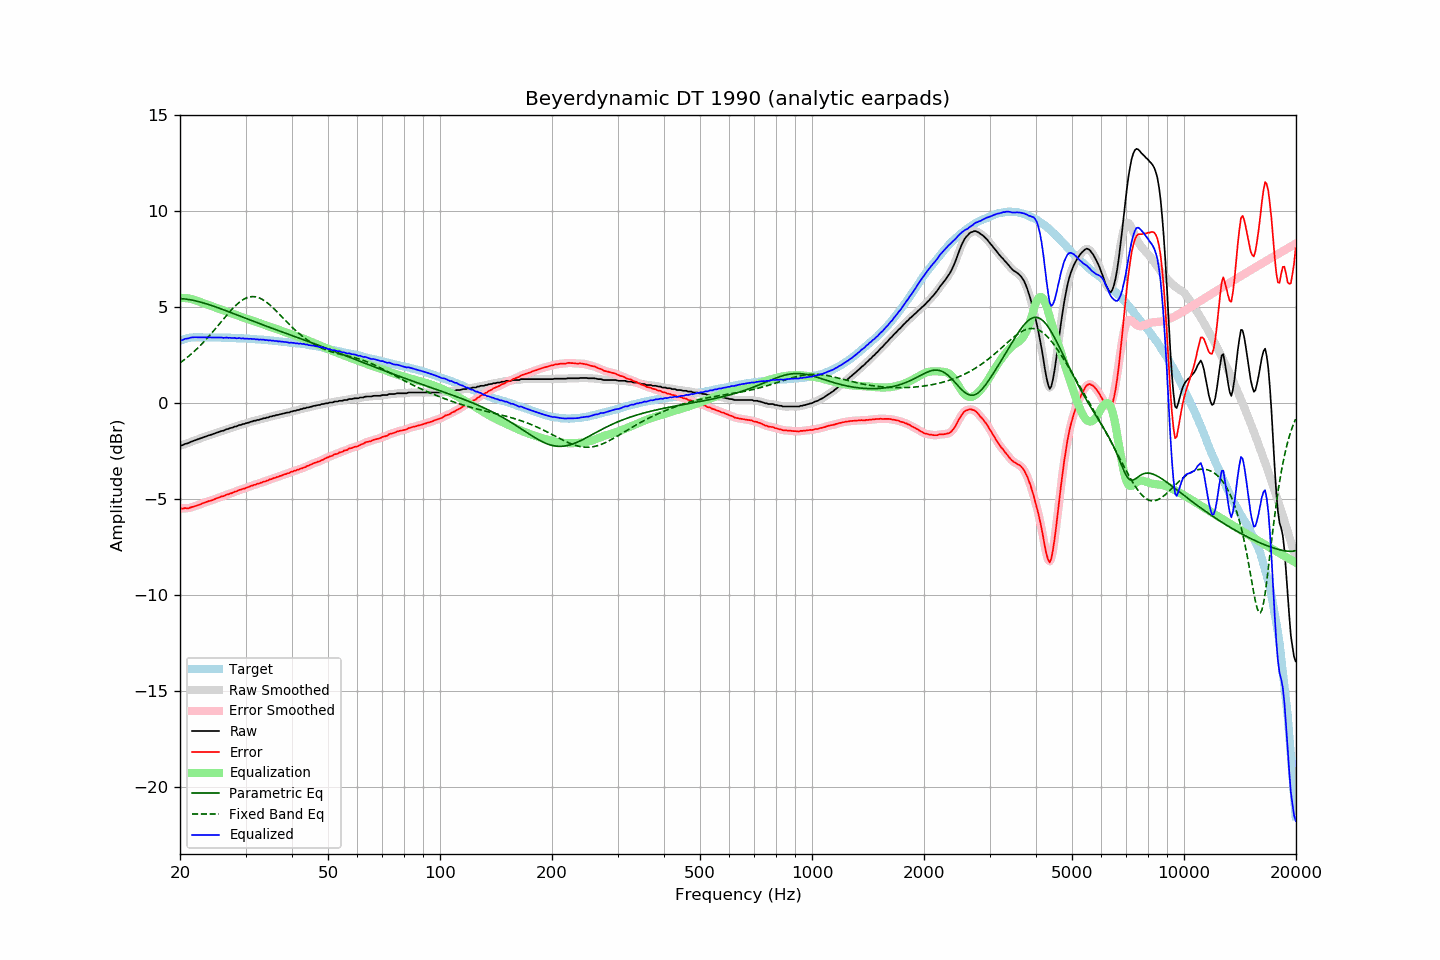

The file beside this chart, header and first rows:
frequency, raw, error, smoothed, error_smoothed, equalization, parametric_eq, fixed_band_eq, equalized_raw, equalized_smoothed, target
20.00, -2.20, -5.46, -2.21, -5.47, 5.48, 5.45, 2.10, 3.28, 3.27, 3.26
20.20, -2.21, -5.49, -2.19, -5.48, 5.48, 5.45, 2.16, 3.27, 3.29, 3.29
20.40, -2.18, -5.49, -2.17, -5.48, 5.48, 5.44, 2.22, 3.30, 3.31, 3.32
20.61, -2.13, -5.46, -2.14, -5.49, 5.48, 5.43, 2.28, 3.35, 3.34, 3.34
20.81, -2.11, -5.47, -2.11, -5.48, 5.47, 5.42, 2.35, 3.36, 3.36, 3.37
21.02, -2.09, -5.48, -2.08, -5.47, 5.46, 5.41, 2.42, 3.37, 3.38, 3.40
21.23, -2.05, -5.45, -2.05, -5.46, 5.45, 5.39, 2.49, 3.40, 3.40, 3.41
21.44, -2.01, -5.42, -2.01, -5.43, 5.43, 5.38, 2.56, 3.42, 3.42, 3.42
21.66, -1.98, -5.40, -1.98, -5.40, 5.41, 5.36, 2.63, 3.43, 3.43, 3.43
21.87, -1.95, -5.37, -1.94, -5.38, 5.38, 5.34, 2.71, 3.43, 3.44, 3.43
22.09, -1.92, -5.35, -1.92, -5.35, 5.35, 5.32, 2.79, 3.44, 3.44, 3.44
22.31, -1.89, -5.32, -1.89, -5.32, 5.32, 5.30, 2.87, 3.43, 3.43, 3.44
22.54, -1.86, -5.29, -1.86, -5.29, 5.29, 5.28, 2.95, 3.43, 3.43, 3.44
22.76, -1.83, -5.26, -1.83, -5.26, 5.26, 5.26, 3.03, 3.43, 3.43, 3.44
22.99, -1.80, -5.22, -1.80, -5.22, 5.23, 5.23, 3.12, 3.43, 3.43, 3.43
23.22, -1.77, -5.19, -1.77, -5.19, 5.20, 5.21, 3.21, 3.43, 3.43, 3.42
23.45, -1.74, -5.16, -1.74, -5.16, 5.17, 5.19, 3.30, 3.43, 3.43, 3.42
23.69, -1.71, -5.13, -1.71, -5.13, 5.14, 5.16, 3.39, 3.43, 3.43, 3.42
23.92, -1.68, -5.10, -1.68, -5.11, 5.11, 5.13, 3.49, 3.43, 3.43, 3.42
24.16, -1.66, -5.09, -1.65, -5.08, 5.08, 5.11, 3.58, 3.42, 3.42, 3.43
24.40, -1.63, -5.06, -1.63, -5.05, 5.05, 5.08, 3.68, 3.42, 3.42, 3.43
24.65, -1.60, -5.02, -1.60, -5.02, 5.02, 5.05, 3.78, 3.42, 3.42, 3.42
24.89, -1.57, -4.99, -1.57, -4.99, 4.99, 5.02, 3.88, 3.42, 3.42, 3.42
25.14, -1.54, -4.96, -1.54, -4.96, 4.96, 4.99, 3.98, 3.42, 3.42, 3.42
25.39, -1.51, -4.93, -1.50, -4.92, 4.93, 4.96, 4.08, 3.42, 3.42, 3.42
25.65, -1.48, -4.90, -1.48, -4.90, 4.90, 4.93, 4.18, 3.42, 3.42, 3.42
25.91, -1.45, -4.86, -1.45, -4.87, 4.87, 4.90, 4.28, 3.42, 3.41, 3.41
26.16, -1.44, -4.84, -1.42, -4.83, 4.83, 4.87, 4.38, 3.40, 3.41, 3.41
26.43, -1.40, -4.81, -1.40, -4.80, 4.81, 4.84, 4.48, 3.41, 3.41, 3.41
26.69, -1.36, -4.76, -1.37, -4.78, 4.78, 4.80, 4.58, 3.42, 3.41, 3.41
26.96, -1.35, -4.75, -1.34, -4.74, 4.75, 4.77, 4.68, 3.40, 3.41, 3.41
27.23, -1.31, -4.71, -1.31, -4.72, 4.72, 4.74, 4.77, 3.41, 3.40, 3.41
27.50, -1.29, -4.69, -1.28, -4.69, 4.68, 4.71, 4.86, 3.40, 3.40, 3.41
27.77, -1.27, -4.66, -1.26, -4.65, 4.65, 4.68, 4.95, 3.39, 3.40, 3.40
28.05, -1.22, -4.61, -1.23, -4.63, 4.62, 4.64, 5.04, 3.41, 3.39, 3.39
28.33, -1.22, -4.60, -1.20, -4.59, 4.59, 4.61, 5.12, 3.38, 3.39, 3.38
28.62, -1.18, -4.56, -1.18, -4.56, 4.56, 4.58, 5.19, 3.38, 3.39, 3.38
28.90, -1.14, -4.52, -1.15, -4.53, 4.53, 4.55, 5.26, 3.40, 3.38, 3.38
29.19, -1.14, -4.51, -1.12, -4.50, 4.50, 4.51, 5.32, 3.37, 3.38, 3.37
29.48, -1.09, -4.47, -1.10, -4.47, 4.47, 4.48, 5.38, 3.39, 3.37, 3.38
29.78, -1.09, -4.46, -1.08, -4.45, 4.44, 4.45, 5.43, 3.36, 3.37, 3.37
30.08, -1.05, -4.41, -1.05, -4.42, 4.41, 4.42, 5.47, 3.37, 3.36, 3.37
30.38, -1.03, -4.38, -1.03, -4.39, 4.38, 4.38, 5.50, 3.36, 3.36, 3.36
30.68, -1.01, -4.36, -1.00, -4.35, 4.35, 4.35, 5.53, 3.35, 3.35, 3.36
30.99, -0.97, -4.31, -0.97, -4.32, 4.33, 4.32, 5.54, 3.36, 3.35, 3.34
31.30, -0.96, -4.30, -0.95, -4.29, 4.30, 4.29, 5.55, 3.34, 3.35, 3.34
31.61, -0.92, -4.26, -0.92, -4.26, 4.27, 4.25, 5.55, 3.35, 3.34, 3.34
31.93, -0.92, -4.25, -0.91, -4.24, 4.24, 4.22, 5.54, 3.32, 3.33, 3.33
32.24, -0.88, -4.20, -0.88, -4.21, 4.21, 4.19, 5.52, 3.33, 3.32, 3.32
32.57, -0.88, -4.19, -0.87, -4.19, 4.18, 4.16, 5.49, 3.31, 3.31, 3.32
32.89, -0.84, -4.15, -0.84, -4.15, 4.16, 4.13, 5.46, 3.32, 3.31, 3.32
33.22, -0.83, -4.13, -0.82, -4.13, 4.13, 4.10, 5.42, 3.30, 3.31, 3.31
33.55, -0.79, -4.09, -0.79, -4.10, 4.10, 4.06, 5.37, 3.31, 3.30, 3.30
33.89, -0.79, -4.08, -0.78, -4.07, 4.07, 4.03, 5.31, 3.28, 3.29, 3.29
34.23, -0.75, -4.04, -0.75, -4.04, 4.04, 4.00, 5.25, 3.29, 3.29, 3.29
34.57, -0.75, -4.02, -0.74, -4.01, 4.01, 3.97, 5.18, 3.26, 3.27, 3.28
34.92, -0.70, -3.96, -0.71, -3.98, 3.98, 3.94, 5.11, 3.28, 3.27, 3.27
35.27, -0.70, -3.96, -0.69, -3.95, 3.95, 3.91, 5.04, 3.25, 3.26, 3.26
35.62, -0.66, -3.91, -0.66, -3.92, 3.92, 3.88, 4.96, 3.26, 3.26, 3.25
35.97, -0.66, -3.90, -0.65, -3.89, 3.89, 3.85, 4.88, 3.24, 3.24, 3.24
... 635 more rows
